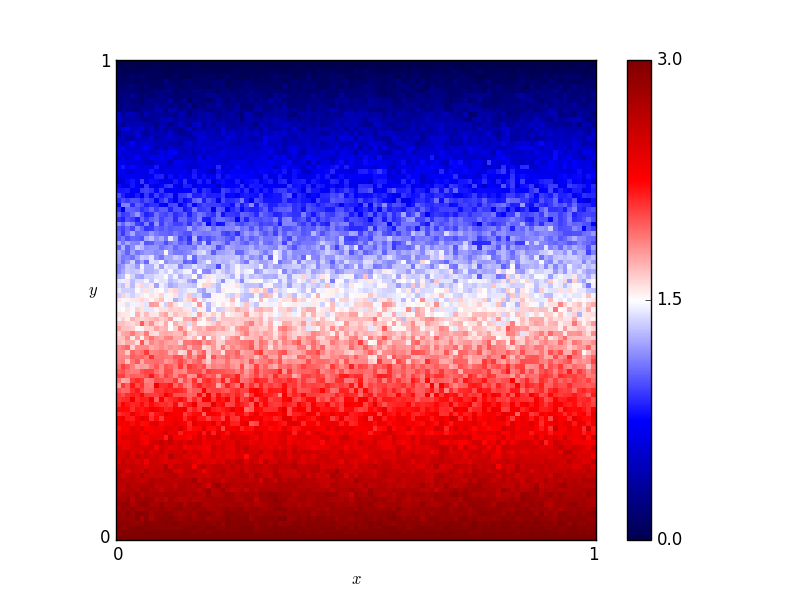

Data behind this chart, as committed beside it:
x, y, score
0.46, 0.76, 0.705
0.54, 0.86, 0.375
0.16, 0.19, 2.37
0.61, 0.18, 2.46
0.82, 0.41, 1.56
0.72, 0.66, 1.08
0.63, 0.37, 1.845
0.41, 0.28, 2.265
0.16, 0.44, 1.68
0.8, 0.33, 1.95
0.84, 0.23, 2.25
0.25, 0.48, 1.74
0.62, 0.7, 0.81
0.78, 0.28, 2.28
0.03, 0.68, 1.065
0.57, 0.0, 3.0
0.69, 0.37, 1.74
0.46, 0.05, 2.835
0.65, 0.03, 2.895
0.56, 0.8, 0.54
0.28, 0.44, 1.665
0.65, 0.0, 3.0
0.57, 0.1, 2.625
0.44, 0.29, 1.965
0.63, 0.49, 1.545
0.26, 0.03, 2.94
0.92, 0.27, 2.31
0.69, 0.35, 1.92
0.79, 0.78, 0.6
0.3, 0.26, 2.19
0.98, 0.54, 1.23
0.25, 0.62, 1.17
0.55, 0.43, 1.605
0.19, 0.06, 2.775
0.14, 0.65, 1.065
0.09, 0.65, 1.005
0.92, 1.0, 0.0
0.51, 0.43, 1.665
0.36, 0.66, 1.125
0.33, 0.92, 0.285
0.01, 0.93, 0.255
0.25, 0.81, 0.57
0.9, 0.46, 1.575
0.3, 0.12, 2.46
0.87, 0.59, 1.17
0.8, 0.75, 0.855
0.93, 0.2, 2.475
0.34, 0.41, 1.665
0.05, 0.48, 1.575
0.9, 0.12, 2.745
0.59, 0.65, 1.11
0.72, 0.62, 1.14
0.29, 0.87, 0.255
0.02, 0.72, 0.765
0.8, 0.35, 1.875
0.09, 0.22, 2.385
0.05, 0.61, 1.29
0.49, 0.38, 1.815
0.62, 0.21, 2.535
0.79, 0.55, 1.335
... 10,141 more rows
